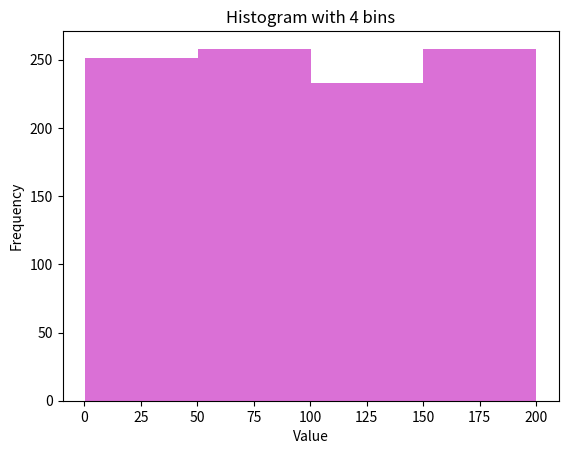
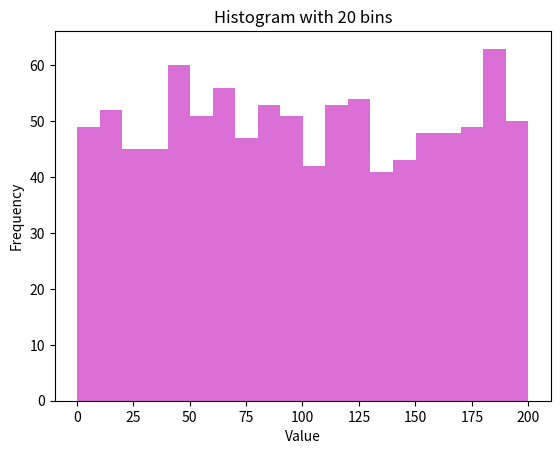
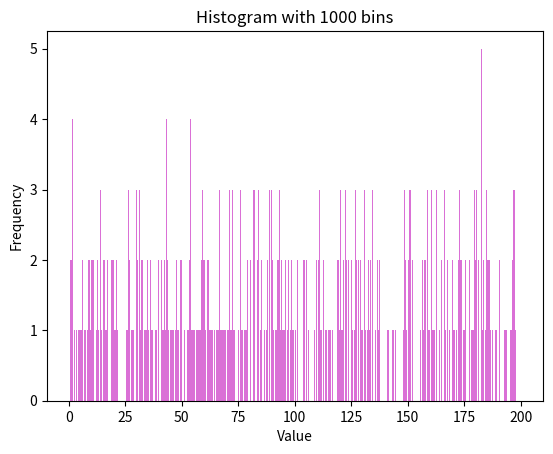
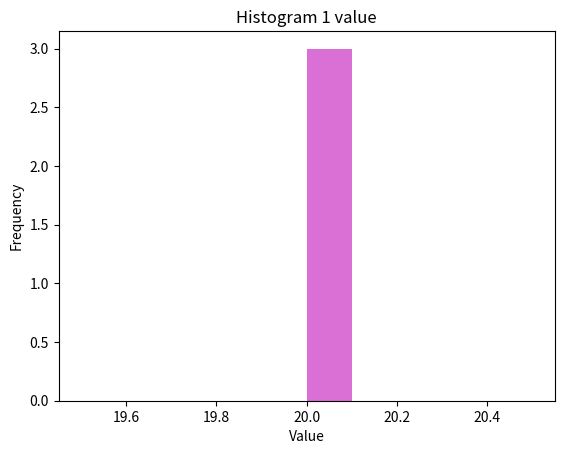

These charts were generated, in order, by the following Python code:
import matplotlib
# matplotlib.use('TkAgg')

import matplotlib.pyplot as plt
import numpy as np
from pathlib import Path

output_path: Path = Path("outputs")
output_path.mkdir(exist_ok=True, parents=True)

# Generate 200 random values uniformly distributed between 0 and 100
data = np.random.uniform(0, 200, 1000)

for bins in [4, 20, 1000]:
    f = plt.figure()

    # Create the histogram
    plt.hist(data, bins=bins, color='orchid')

    # Add labels and title
    plt.xlabel('Value')
    plt.ylabel('Frequency')
    plt.title(f"Histogram with {bins} bins")

    # Save the plot
    plt.savefig(output_path / f"histogram_{bins}_bins.png")


# Do again but just use the same value
f2 = plt.figure()
data = [20,20,20]
plt.hist(data, bins=10, color='orchid')
plt.xlabel('Value')
plt.ylabel('Frequency')
plt.title(f"Histogram 1 value")
plt.savefig(output_path / "histogram_3_bins_same_value.png")
